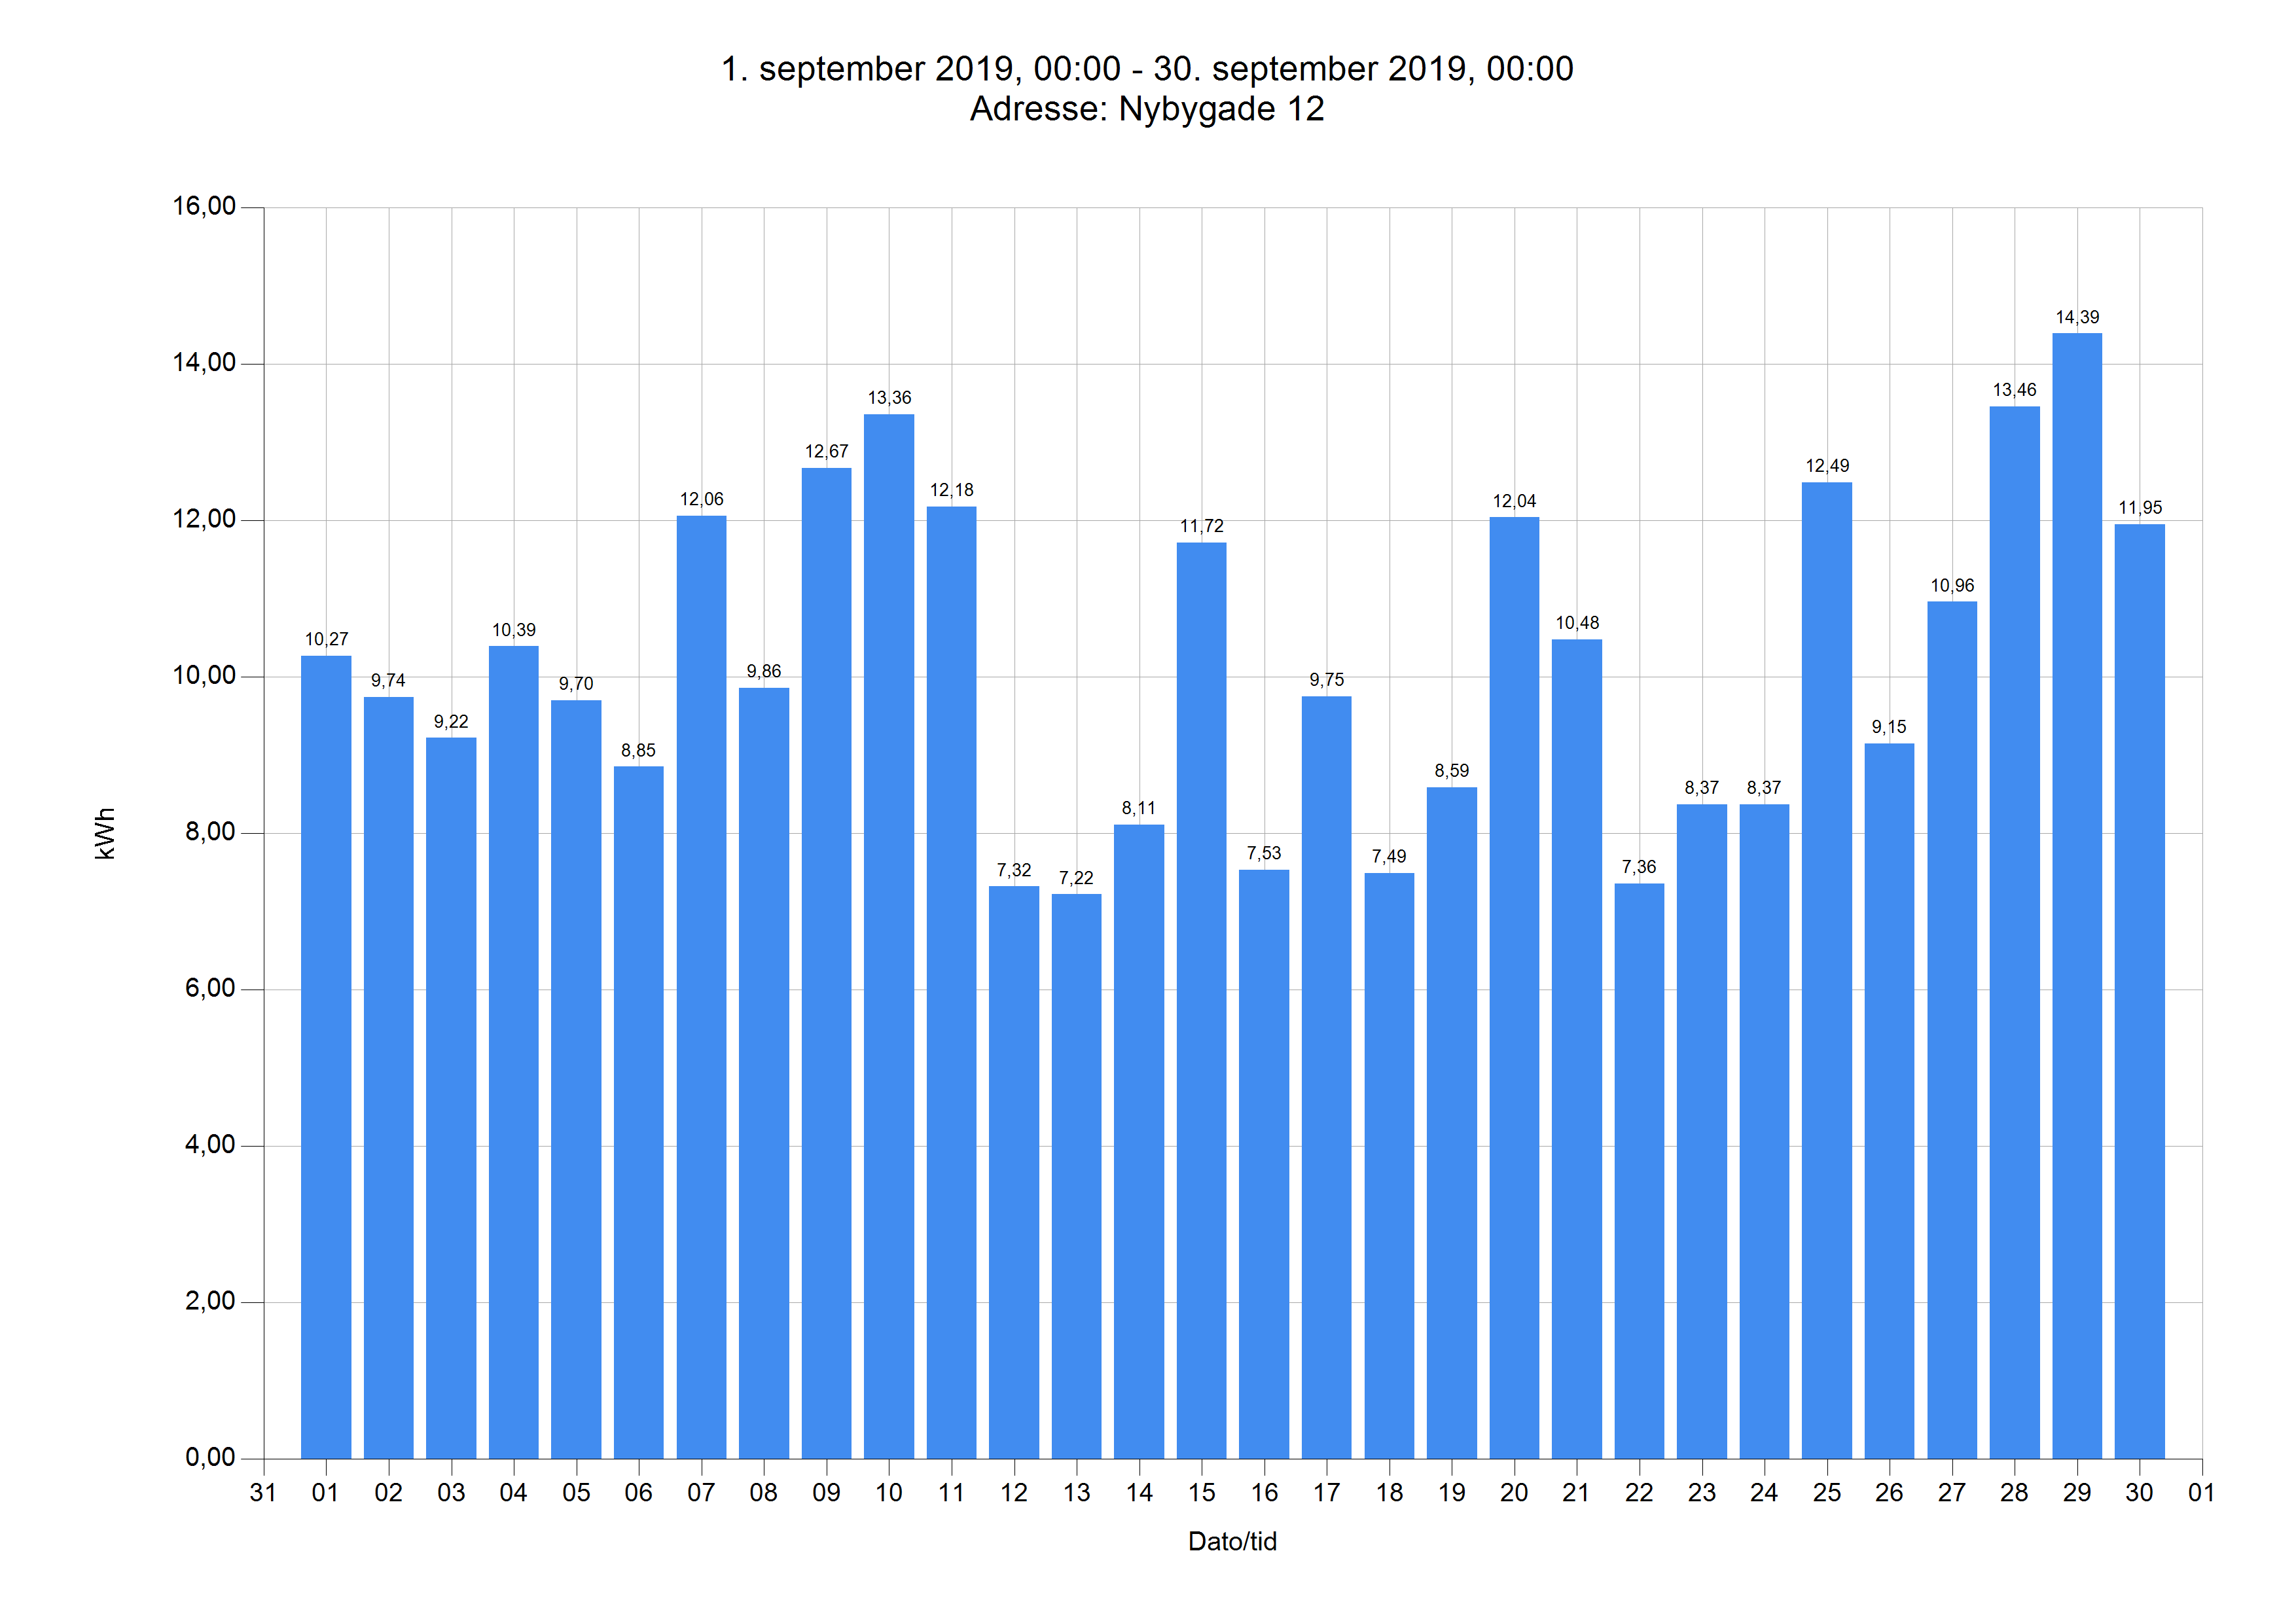

The table this chart was drawn from, first rows:
Dato	Tidspunkt	kWh	kg CO2	Adresse
01.09.19	00.00	10,27	3,93	Nybygade 12
02.09.19	00.00	9,74	3,73	Nybygade 12
03.09.19	00.00	9,22	3,53	Nybygade 12
04.09.19	00.00	10,39	3,98	Nybygade 12
05.09.19	00.00	9,70	3,71	Nybygade 12
06.09.19	00.00	8,85	3,39	Nybygade 12
07.09.19	00.00	12,06	4,62	Nybygade 12
08.09.19	00.00	9,86	3,78	Nybygade 12
09.09.19	00.00	12,67	4,85	Nybygade 12
10.09.19	00.00	13,36	5,12	Nybygade 12
11.09.19	00.00	12,18	4,66	Nybygade 12
12.09.19	00.00	7,32	2,80	Nybygade 12
13.09.19	00.00	7,22	2,76	Nybygade 12
14.09.19	00.00	8,11	3,10	Nybygade 12
15.09.19	00.00	11,72	4,49	Nybygade 12
16.09.19	00.00	7,53	2,88	Nybygade 12
17.09.19	00.00	9,75	3,74	Nybygade 12
18.09.19	00.00	7,49	2,87	Nybygade 12
19.09.19	00.00	8,59	3,29	Nybygade 12
20.09.19	00.00	12,04	4,61	Nybygade 12
21.09.19	00.00	10,48	4,01	Nybygade 12
22.09.19	00.00	7,36	2,82	Nybygade 12
23.09.19	00.00	8,37	3,20	Nybygade 12
24.09.19	00.00	8,37	3,20	Nybygade 12
25.09.19	00.00	12,49	4,79	Nybygade 12
26.09.19	00.00	9,15	3,51	Nybygade 12
27.09.19	00.00	10,96	4,20	Nybygade 12
28.09.19	00.00	13,46	5,15	Nybygade 12
29.09.19	00.00	14,39	5,51	Nybygade 12
30.09.19	00.00	11,95	4,58	Nybygade 12
